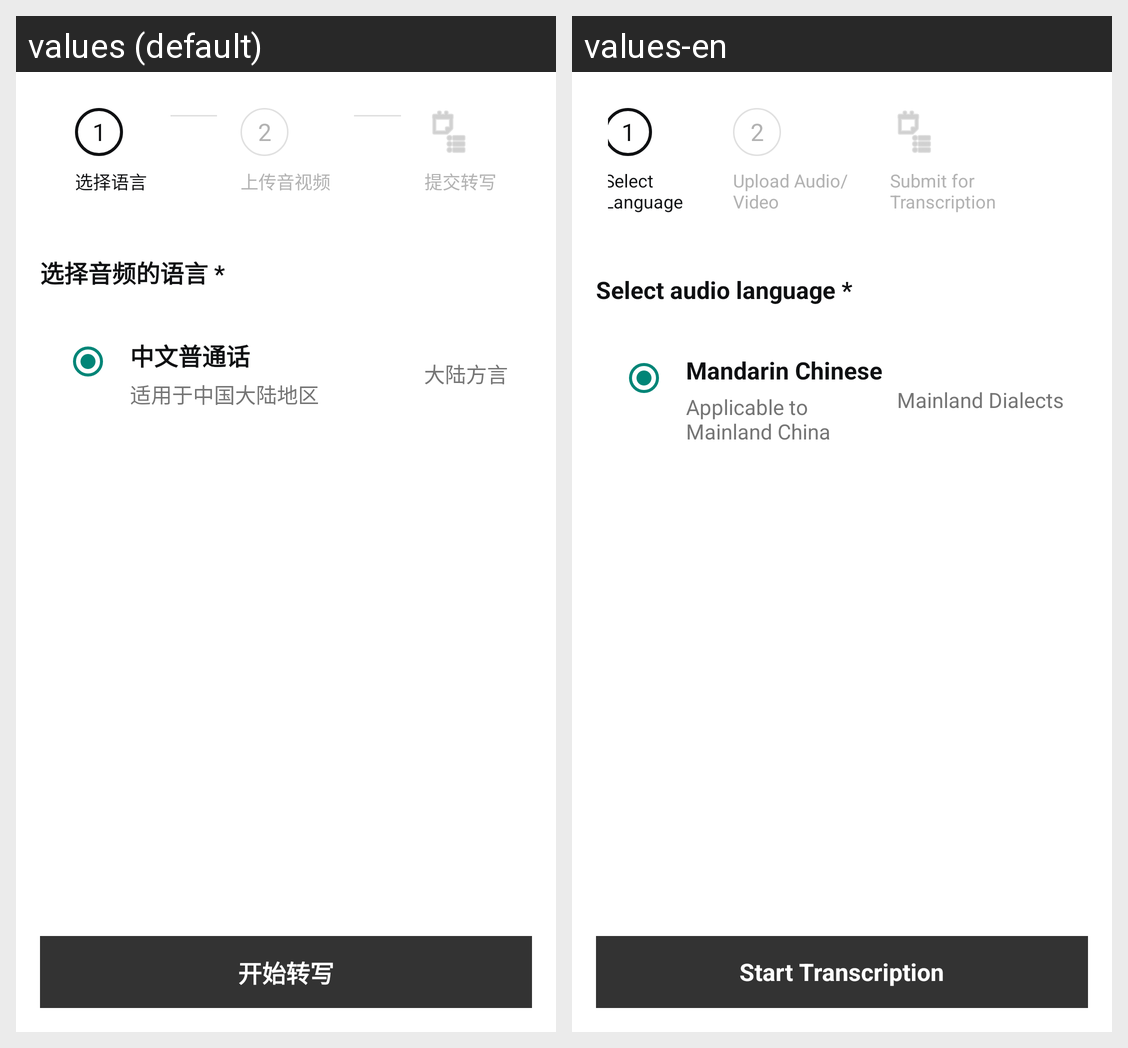

Locale-by-locale string values for the Android screen shown in this grid:
Android screen res/layout/layout_audio_transcription.xml rendered under 2 locales, left to right: values (default), values-en. Device: Nexus 5 (rendered at 1080×1920; each locale shown at half size, 540×960, under a caption strip naming it); theme AppTheme.
Strings drawn on this screen, with the default value and each locale's value (text and hints the layout hard-codes, and strings that could not be matched under every locale, appear in the picture but are not listed):

label_one
  values: 1
  values-en: 1

btn_select_language
  values: 选择语言
  values-en: Select Language

label_two
  values: 2
  values-en: 2

btn_upload_audio_video
  values: 上传音视频
  values-en: Upload Audio/Video

btn_submit_transcription
  values: 提交转写
  values-en: Submit for Transcription

hint_select_audio_lang_required
  values: 选择音频的语言 *
  values-en: Select audio language *

label_mandarin
  values: 中文普通话
  values-en: Mandarin Chinese

label_for_mainland_china
  values: 适用于中国大陆地区
  values-en: Applicable to Mainland China

label_mainland_dialect
  values: 大陆方言
  values-en: Mainland Dialects

btn_start_transcription
  values: 开始转写
  values-en: Start Transcription
